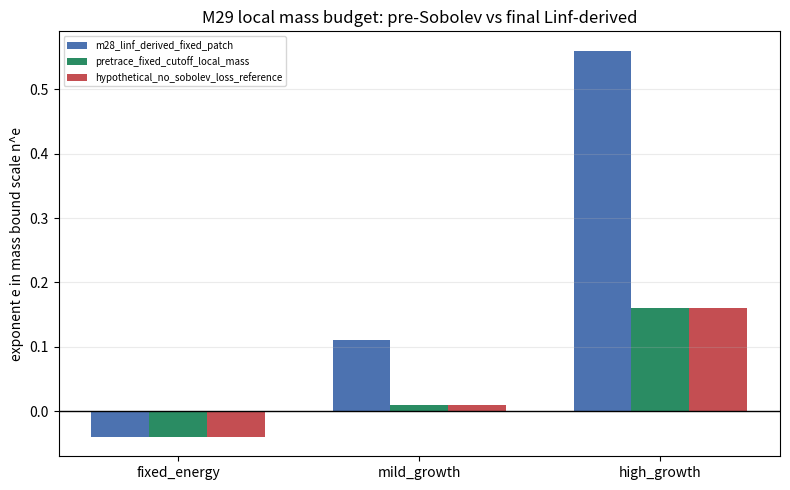
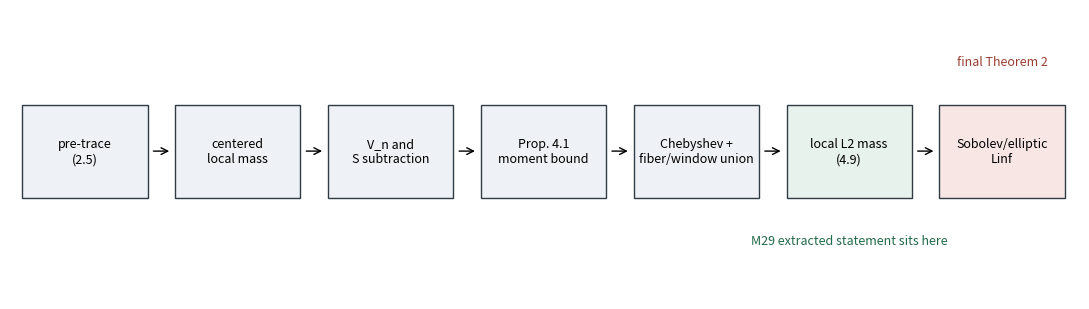

Generate these figures, in order, with matplotlib:
# created: 2026-05-16T20:40:00Z
# cycle: 40
# run_id: run-2026-05-15T153635Z
# agent: worker
# milestone: M29-pretrace-local-mass-intermediate-from-theorem2-proof

"""Generate M29 pre-trace local-mass budget tables and figures."""

from __future__ import annotations

import csv
from pathlib import Path

import matplotlib.pyplot as plt
from matplotlib.patches import FancyArrowPatch, Rectangle
import numpy as np

DATA_DIR = Path("data/extension_candidates")
FIGURE_DIR = Path("reports/figures")
BUDGET_PATH = DATA_DIR / "m29_pretrace_local_mass_budget.csv"
CLASSIFICATION_PATH = DATA_DIR / "m29_local_mass_statement_classification.csv"
EXPONENT_FIGURE = FIGURE_DIR / "m29_local_mass_exponent_comparison.png"
PIPELINE_FIGURE = FIGURE_DIR / "m29_theorem2_proof_pipeline.png"

BRANCH_DECISION = "advance_pretrace_local_mass_branch"
ALPHA0_MODELS = [
    ("representative_alpha0", 0.040),
    ("small_alpha0_stress", 0.012),
]
ENERGY_MODELS = [
    ("fixed_energy", 0.0),
    ("mild_growth", 0.05),
    ("high_growth", 0.20),
]
MASS_MODELS = [
    ("m28_linf_derived_fixed_patch", 3.0, "proved_from_final_linf", False),
    ("pretrace_fixed_cutoff_local_mass", 1.0, "extracted_from_4_9", True),
    ("hypothetical_no_sobolev_loss_reference", 1.0, "comparison_only", False),
]


def mass_exponent(alpha0: float, lambda_growth: float, lambda_power: float) -> float:
    """Exponent e in bound scale n^e, suppressing constants."""
    return lambda_power * lambda_growth - alpha0


def build_budget_rows() -> list[dict[str, float | str | bool]]:
    rows: list[dict[str, float | str | bool]] = []
    for alpha_label, alpha0 in ALPHA0_MODELS:
        for energy_label, lambda_growth in ENERGY_MODELS:
            baseline = mass_exponent(alpha0, lambda_growth, 3.0)
            for model, lambda_power, source_kind, claimable in MASS_MODELS:
                exponent = mass_exponent(alpha0, lambda_growth, lambda_power)
                lambda_power_gap_vs_m28 = 3.0 - lambda_power
                high_energy_n_gap_vs_m28 = baseline - exponent
                claimed_improvement = model == "pretrace_fixed_cutoff_local_mass"
                rows.append(
                    {
                        "alpha_label": alpha_label,
                        "alpha0": alpha0,
                        "energy_label": energy_label,
                        "lambda_growth_exponent_b": lambda_growth,
                        "model": model,
                        "source_kind": source_kind,
                        "lambda_power": lambda_power,
                        "mass_bound_n_exponent": exponent,
                        "lambda_power_gap_vs_m28": lambda_power_gap_vs_m28,
                        "high_energy_n_gap_vs_m28": high_energy_n_gap_vs_m28,
                        "claimable_corollary": claimable,
                        "claimed_improvement_over_m28": claimed_improvement,
                        "classification": classify_budget_row(model, source_kind, claimable),
                    }
                )
    return rows


def classify_budget_row(model: str, source_kind: str, claimable: bool) -> str:
    if model == "hypothetical_no_sobolev_loss_reference" or source_kind == "comparison_only":
        return "comparison_only"
    if claimable:
        return "standalone_smoothed_kernel_mass_corollary"
    return "m28_deterministic_mass_bound"


def build_classification_rows(budget_rows: list[dict[str, float | str | bool]]) -> list[dict[str, str]]:
    positive_gap_rows = [
        row
        for row in budget_rows
        if row["claimed_improvement_over_m28"] is True and float(row["lambda_power_gap_vs_m28"]) > 0.0
    ]
    return [
        {
            "item": "controlled_statistic",
            "classification": "centered_pretrace_fourth_mass_after_S_subtraction",
            "source": "2603.01127.txt:1101-1147; docs/proof_ledger/pretrace_local_mass_intermediate.md",
            "evidence": "V_n is the fourth power of centered local spectral mass; Proposition 4.1 controls int a(V_n-S)^2.",
            "decision": "",
        },
        {
            "item": "fixed_cutoff_local_mass",
            "classification": "standalone_smoothed_kernel_mass_corollary",
            "source": "2603.01127.txt:1168-1218; docs/proof_ledger/delocalization_proof_reconstruction.md",
            "evidence": f"{len(positive_gap_rows)} budget rows show a positive Lambda-power gap over the M28 Linf-derived mass model.",
            "decision": "",
        },
        {
            "item": "arbitrary_fixed_ball_family",
            "classification": "not_established",
            "source": "docs/proof_ledger/pretrace_local_mass_intermediate.md",
            "evidence": "The proof fixes a smooth cutoff a and does not union over spatial centers or nonsmooth indicators.",
            "decision": "",
        },
        {
            "item": "unsupported_lower_mass_claims",
            "classification": "unsupported_stronger_claim",
            "source": "docs/proof_ledger/pretrace_local_mass_intermediate.md",
            "evidence": "Upper local mass bounds do not imply lower mass or equidistribution in specified regions.",
            "decision": "",
        },
        {
            "item": "hypothetical_no_sobolev_loss_reference",
            "classification": "comparison_only",
            "source": "scripts/analyze_pretrace_local_mass_budget.py",
            "evidence": "Included only to show the size of the final analytic conversion loss; it cannot drive the branch decision.",
            "decision": "",
        },
        {
            "item": "branch_decision",
            "classification": "standalone_smoothed_kernel_mass_corollary",
            "source": "2603.01127.txt:1215-1229",
            "evidence": "The pre-Sobolev local mass estimate has Lambda power 1, while the final squared Linf-derived mass model has Lambda power 3.",
            "decision": BRANCH_DECISION,
        },
    ]


def write_csv(path: Path, rows: list[dict[str, float | str | bool]]) -> None:
    path.parent.mkdir(parents=True, exist_ok=True)
    with path.open("w", newline="") as handle:
        writer = csv.DictWriter(handle, fieldnames=list(rows[0].keys()))
        writer.writeheader()
        writer.writerows(rows)


def plot_exponent_comparison(rows: list[dict[str, float | str | bool]]) -> None:
    FIGURE_DIR.mkdir(parents=True, exist_ok=True)
    alpha_label = "representative_alpha0"
    sub = [row for row in rows if row["alpha_label"] == alpha_label]
    energy_labels = [label for label, _ in ENERGY_MODELS]
    x = np.arange(len(energy_labels))
    width = 0.24
    colors = {
        "m28_linf_derived_fixed_patch": "#4c72b0",
        "pretrace_fixed_cutoff_local_mass": "#2a8c63",
        "hypothetical_no_sobolev_loss_reference": "#c44e52",
    }
    fig, ax = plt.subplots(figsize=(8, 5))
    for idx, (model, _power, _source, _claimable) in enumerate(MASS_MODELS):
        vals = [
            float(next(row["mass_bound_n_exponent"] for row in sub if row["energy_label"] == energy and row["model"] == model))
            for energy in energy_labels
        ]
        ax.bar(x + (idx - 1) * width, vals, width, label=model, color=colors[model])
    ax.axhline(0.0, color="black", linewidth=1)
    ax.set_xticks(x)
    ax.set_xticklabels(energy_labels)
    ax.set_ylabel("exponent e in mass bound scale n^e")
    ax.set_title("M29 local mass budget: pre-Sobolev vs final Linf-derived")
    ax.grid(True, axis="y", alpha=0.25)
    ax.legend(fontsize=7)
    fig.tight_layout()
    fig.savefig(EXPONENT_FIGURE, dpi=180)
    plt.close(fig)


def plot_pipeline() -> None:
    FIGURE_DIR.mkdir(parents=True, exist_ok=True)
    labels = [
        "pre-trace\n(2.5)",
        "centered\nlocal mass",
        "V_n and\nS subtraction",
        "Prop. 4.1\nmoment bound",
        "Chebyshev +\nfiber/window union",
        "local L2 mass\n(4.9)",
        "Sobolev/elliptic\nLinf",
    ]
    fig, ax = plt.subplots(figsize=(11, 3.2))
    ax.set_xlim(0, len(labels))
    ax.set_ylim(0, 1)
    ax.axis("off")
    for idx, label in enumerate(labels):
        x = idx + 0.08
        face = "#e8f2ed" if label.startswith("local") else "#eef1f6"
        if "Sobolev" in label:
            face = "#f7e6e3"
        rect = Rectangle((x, 0.35), 0.82, 0.32, facecolor=face, edgecolor="#2f3b45", linewidth=1)
        ax.add_patch(rect)
        ax.text(x + 0.41, 0.51, label, ha="center", va="center", fontsize=9)
        if idx < len(labels) - 1:
            arrow = FancyArrowPatch((x + 0.84, 0.51), (idx + 1.06, 0.51), arrowstyle="->", mutation_scale=12, linewidth=1)
            ax.add_patch(arrow)
    ax.text(5.49, 0.2, "M29 extracted statement sits here", ha="center", va="center", fontsize=9, color="#216a4a")
    ax.text(6.49, 0.82, "final Theorem 2", ha="center", va="center", fontsize=9, color="#9b3d31")
    fig.tight_layout()
    fig.savefig(PIPELINE_FIGURE, dpi=180)
    plt.close(fig)


def main() -> None:
    budget_rows = build_budget_rows()
    classification_rows = build_classification_rows(budget_rows)
    write_csv(BUDGET_PATH, budget_rows)
    write_csv(CLASSIFICATION_PATH, classification_rows)
    plot_exponent_comparison(budget_rows)
    plot_pipeline()
    print(f"wrote {BUDGET_PATH} ({len(budget_rows)} rows)")
    print(f"wrote {CLASSIFICATION_PATH} ({len(classification_rows)} rows)")
    print(f"wrote {EXPONENT_FIGURE}")
    print(f"wrote {PIPELINE_FIGURE}")
    print(f"decision={BRANCH_DECISION}")


if __name__ == "__main__":
    main()
